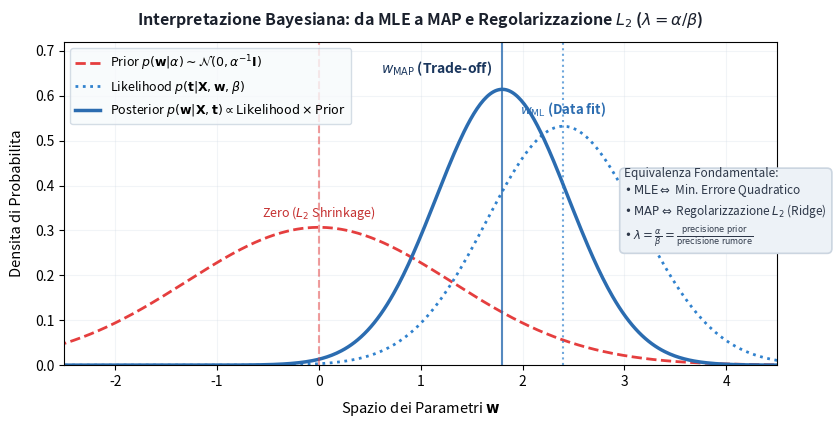

Here is the Python script that generated this plot: (Note: this script raises an exception after producing the figure.)
import matplotlib.pyplot as plt
import numpy as np

# Set figure size and dpi
fig, ax = plt.subplots(figsize=(9.2, 4.2), dpi=300)

w = np.linspace(-3, 5, 500)

# Prior: Gaussian centered at 0 with precision alpha (std = 1.3)
mu_prior = 0.0
sigma_prior = 1.3
prior = np.exp(-0.5 * ((w - mu_prior) / sigma_prior)**2) / (sigma_prior * np.sqrt(2 * np.pi))

# Likelihood: driven by data, peaked at w_ML = 2.4 (std = 0.75)
mu_lik = 2.4
sigma_lik = 0.75
likelihood = np.exp(-0.5 * ((w - mu_lik) / sigma_lik)**2) / (sigma_lik * np.sqrt(2 * np.pi))

# Posterior: product of prior and likelihood -> Gaussian with intermediate mean
prec_prior = 1.0 / (sigma_prior**2)
prec_lik = 1.0 / (sigma_lik**2)
prec_post = prec_prior + prec_lik
sigma_post = np.sqrt(1.0 / prec_post)
mu_post = (mu_prior * prec_prior + mu_lik * prec_lik) / prec_post

posterior = np.exp(-0.5 * ((w - mu_post) / sigma_post)**2) / (sigma_post * np.sqrt(2 * np.pi))

# Plot curves
ax.plot(w, prior, color='#E53E3E', linestyle='--', linewidth=2, label=r'Prior $p(\mathbf{w}|\alpha) \sim \mathcal{N}(0, \alpha^{-1}\mathbf{I})$')
ax.plot(w, likelihood, color='#3182CE', linestyle=':', linewidth=2, label=r'Likelihood $p(\mathbf{t}|\mathbf{X}, \mathbf{w}, \beta)$')
ax.plot(w, posterior, color='#2B6CB0', linewidth=2.5, label=r'Posterior $p(\mathbf{w}|\mathbf{X}, \mathbf{t}) \propto \mathrm{Likelihood} \times \mathrm{Prior}$')

# Highlight peaks
ax.axvline(mu_lik, color='#3182CE', linestyle=':', alpha=0.7)
ax.text(mu_lik, 0.56, r'$w_{\mathrm{ML}}$ (Data fit)', color='#2B6CB0', weight='bold', ha='center', fontsize=9.5)

ax.axvline(mu_post, color='#2B6CB0', linestyle='-', alpha=0.8)
ax.text(mu_post - 0.1, 0.65, r'$w_{\mathrm{MAP}}$ (Trade-off)', color='#1A365D', weight='bold', ha='right', fontsize=10)

ax.axvline(0, color='#E53E3E', linestyle='--', alpha=0.5)
ax.text(0, 0.33, r'Zero ($L_2$ Shrinkage)', color='#C53030', style='italic', ha='center', fontsize=9)

# Labels & title
ax.set_title(r'Interpretazione Bayesiana: da MLE a MAP e Regolarizzazione $L_2$ ($\lambda = \alpha / \beta$)', fontsize=11.5, weight='bold', pad=12, color='#1A202C')
ax.set_xlabel(r'Spazio dei Parametri $\mathbf{w}$', fontsize=10.5, labelpad=8)
ax.set_ylabel('Densita di Probabilita', fontsize=10.5, labelpad=8)
ax.legend(frameon=True, facecolor='#F7FAFC', edgecolor='#CBD5E0', fontsize=9, loc='upper left')

ax.set_xlim(-2.5, 4.5)
ax.set_ylim(0, 0.72)
ax.grid(True, linestyle='-', alpha=0.25, color='#CBD5E0')

# Annotation box
ax.text(3.0, 0.28,
        'Equivalenza Fondamentale:\n' +
        r'• $\mathrm{MLE} \Leftrightarrow$ Min. Errore Quadratico' + '\n' +
        r'• $\mathrm{MAP} \Leftrightarrow$ Regolarizzazione $L_2$ (Ridge)' + '\n' +
        r'• $\lambda = \frac{\alpha}{\beta} = \frac{\mathrm{precisione\ prior}}{\mathrm{precisione\ rumore}}$',
        fontsize=8.5, color='#2D3748',
        bbox=dict(boxstyle='round,pad=0.4', facecolor='#EDF2F7', edgecolor='#CBD5E0', lw=1.2))

plt.savefig('Anno 1/Machine Learning/immagini/fig_ex_2_mle_vs_map.png', dpi=300, bbox_inches='tight', facecolor='white')
print('OK')
